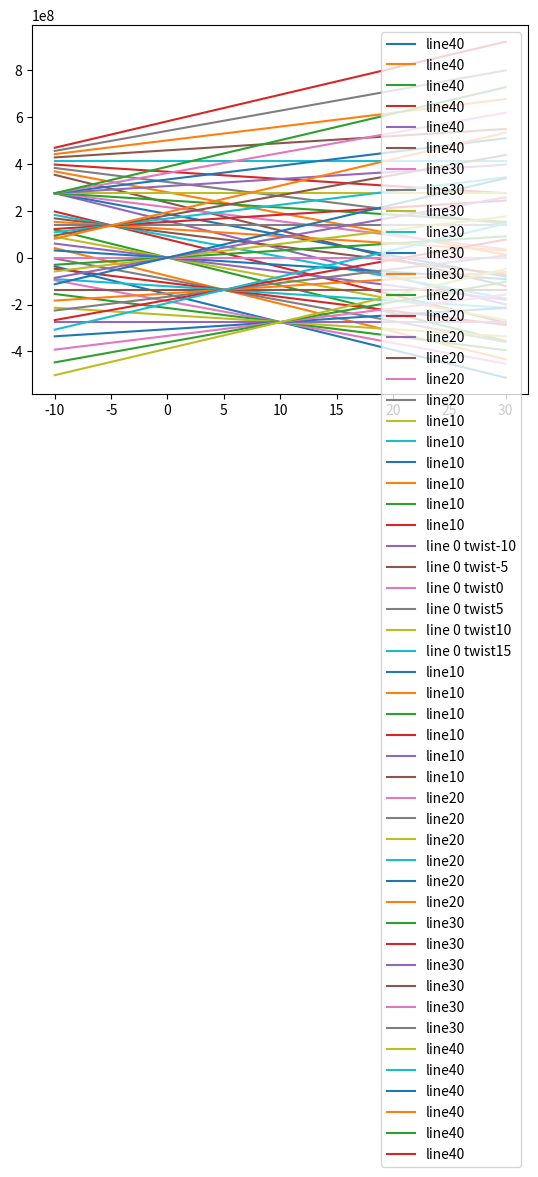

Reproduce this figure in Python.
#tapered wing
import math
import matplotlib.pyplot as plt

#assume right wing is stationary
#include d5


# Define constants
tip_length = 210
diagonal = 239.0237182
tip_chord=114.1592654
root_chord=200
theta=math.radians(28.52919071)
g=root_chord
psi=math.radians(90)
T= math.radians(112.2330454)
O=math.radians(90)
D4=315
q = 0.5 * 1.225 * 100  # where 10 is velocity
K=math.radians(67.76695456)
A=math.radians(70)
pi=math.pi
alphas=list(range(-10,31))
distance_of_trapeziumcog=100
weight_of_morphing_section = 1.6677


for sweep in range(-40, 41,10):
    momentbackwardsweep = []
    momentforwardsweep = []

   #note that this is the rolling moment caused by differential lift between a swept wing and a still wing.

   #no sweep first
    if sweep == 0:
        for twist in range(-10, 16, 5):
            momentbackwardsweep = []
            momentforwardsweep = []
            for alpha in alphas:
                Cl = (0.0331480646 * alpha) - 0.000429646

                # momentbackwardsweep = []
                # momentforwardsweep = []

                # compute initial moment at twist=0
                D1 = (D4 + tip_length)
                m = (tip_chord - root_chord) / (D1 - D4)
                c = tip_chord - m * (D1)
                m = m / 3
                c = c / 2
                momentneutral = q * Cl * (m * ((D1 ** 3) - (D4 ** 3)) + c * ((D1 ** 2) - (D4 ** 2)))

                Cl = (0.0331480646 * (alpha + twist)) - 0.000429646

                # momentbackwardsweep = []
                # momentforwardsweep = []

                # compute initial moment at twist=0
                D1 = (D4 + tip_length)
                m = (tip_chord - root_chord) / (D1 - D4)
                c = tip_chord - m * (D1)
                m = m / 3
                c = c / 2
                twistmoment = q * Cl * (m * ((D1 ** 3) - (D4 ** 3)) + c * ((D1 ** 2) - (D4 ** 2)))

                Moment = twistmoment - momentneutral
                momentbackwardsweep.append(Moment)
                momentforwardsweep.append(Moment)
            plt.plot(alphas, momentbackwardsweep, label='line 0 twist'+ str(twist))
        plt.legend()
        plt.show()


    elif sweep < 0 :
        storesweep = abs(sweep)
        sweep =abs(sweep)
        sweep = math.radians(sweep)
        Weightshiftrollingmoment = weight_of_morphing_section * ((distance_of_trapeziumcog+D4)-(distance_of_trapeziumcog*(math.cos(sweep))+D4))
        for twist in range(-10, 16, 5):
            momentbackwardsweep = []
            momentforwardsweep = []

            for alpha in alphas:
                Cl = 0.0331480646 * alpha -0.000429646

                # compute neutral wing moment at sweep=0
                D1 = (D4 + tip_length)
                m = (tip_chord - root_chord) / (D1 - D4)
                c = tip_chord - m * (D1)
                m = m / 3
                c = c / 2
                momentneutral = q * Cl * (m * ((D1 ** 3) - (D4 ** 3)) + c * ((D1 ** 2) - (D4 ** 2)))


                # Backward sweep analysis
                Cl = (0.0331480646 * (alpha + twist)) - 0.000429646

                basechord = (root_chord * math.sin(K)) / math.sin(pi - sweep - K)
                phi = sweep
                D1 = tip_length * math.cos(phi)
                D2 = diagonal * math.cos(phi + theta)
                y = diagonal * math.sin(theta + phi) - D2 * math.tan(phi)
                D1 = D1 + D4
                D2 = D2 + D4
                m = (y - basechord) / (D2 - D4)
                c = y - m * (D2)
                m = m / 3
                c = c / 2
                Moment1 = q * Cl * (m * ((D2 ** 3) - (D4 ** 3)) + c * ((D2 ** 2) - (D4 ** 2)))
                m = -y / (D1 - D2)
                c = - m * (D1)
                m = m / 3
                c = c / 2
                Moment2 = q * Cl * (m * ((D1 ** 3) - (D2 ** 3)) + c * ((D1 ** 2) - (D2 ** 2)))
                overall_moment =  ( Moment2 + Moment1) - momentneutral + Weightshiftrollingmoment
                momentbackwardsweep.append(overall_moment)
            plt.plot(alphas, momentbackwardsweep, label='line' + str(storesweep))
        plt.legend()
        plt.show()

    else:
        storesweep = sweep
        sweep = math.radians(sweep)
        Weightshiftrollingmoment = weight_of_morphing_section * ((distance_of_trapeziumcog + D4) - (distance_of_trapeziumcog * (math.cos(sweep)) + D4))
        for twist in range(-10, 16, 5):
            momentbackwardsweep = []
            momentforwardsweep = []
            for alpha in alphas:
                Cl = 0.0331480646 * alpha - 0.000429646

                # compute neutral wing moment at sweep=0
                D1 = (D4 + tip_length)
                m = (tip_chord - root_chord) / (D1 - D4)
                c = tip_chord - m * (D1)
                m = m / 3
                c = c / 2
                momentneutral = q * Cl * (m * ((D1 ** 3) - (D4 ** 3)) + c * ((D1 ** 2) - (D4 ** 2)))

                # Forward sweep analysis

                Cl = (0.0331480646 * (alpha + twist)) - 0.000429646

                basechord = (root_chord * math.sin(A)) / math.sin(pi - sweep - A)
                phi = sweep
                D1 = tip_length * math.cos(phi)
                D2 = diagonal * math.cos(theta - phi)
                D3 = root_chord * math.cos(psi - phi)
                x = (tip_chord * math.sin(T)) / math.sin(((3 / 2) * pi) - (T + O + phi)) #come back and check
                h = root_chord * math.sin(psi - phi) + D3 * math.tan(phi)
                D1 = D1 + D4
                D2 = D2 + D4
                D3 = D3 + D4
                m = (h - basechord) / (D3 - D4)
                c = h - m * (D3)
                m = m / 3
                c = c / 2
                Moment1 = q * Cl * (m * ((D3 ** 3) - (D4 ** 3)) + c * ((D3 ** 2) - (D4 ** 2)))
                m = (x - h) / (D1 - D3)
                c = x - m * (D1)
                m = m / 3
                c = c / 2
                Moment2 = q * Cl * (m * ((D1 ** 3) - (D3 ** 3)) + c * ((D1 ** 2) - (D3 ** 2)))
                m = -x / (D2 - D1)
                c = - m * (D2)
                m = m / 3
                c = c / 2
                Moment3 = q * Cl * (m * ((D2 ** 3) - (D1 ** 3)) + c * ((D2 ** 2) - (D1 ** 2)))
                overall_moment = (Moment2 + Moment1 + Moment3) - momentneutral +Weightshiftrollingmoment
                momentforwardsweep.append(overall_moment)
            plt.plot(alphas, momentforwardsweep, label='line' + str(storesweep))
        plt.legend()
        plt.show()


